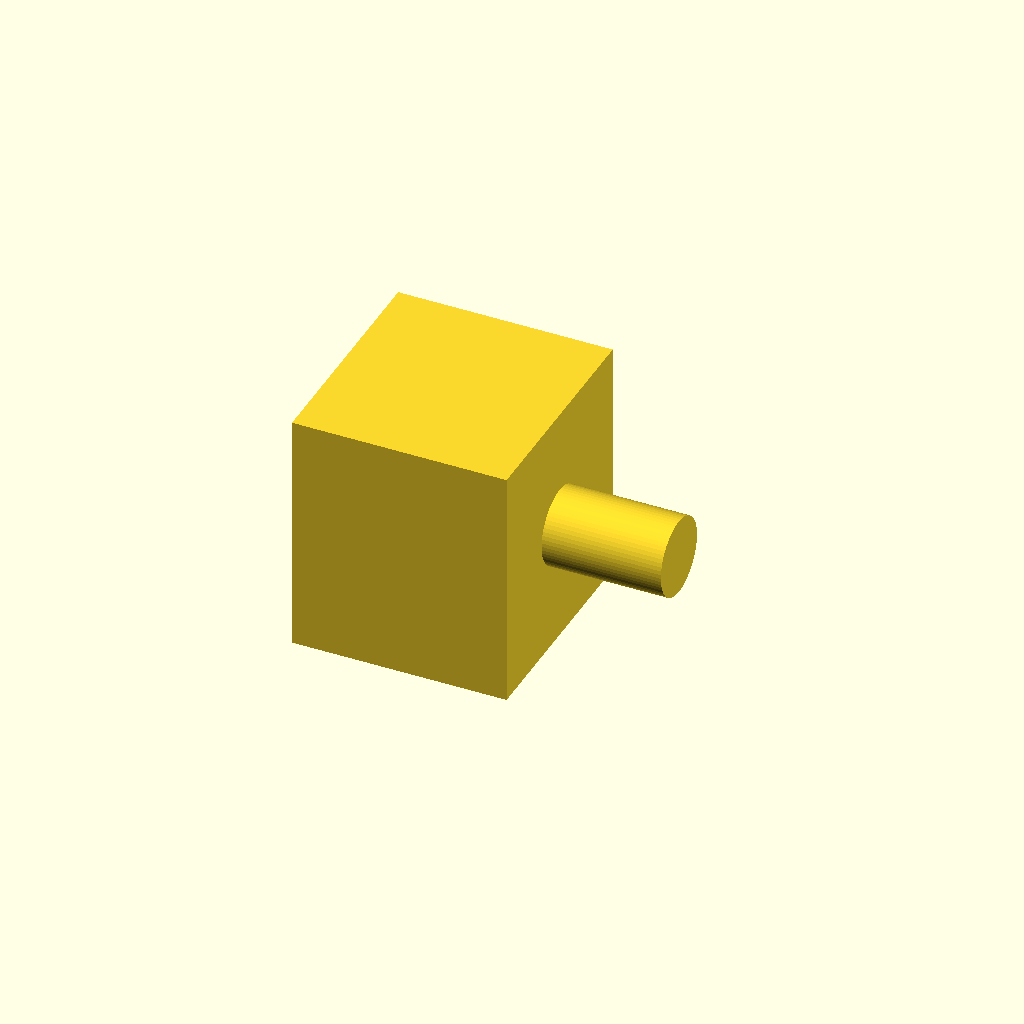
Cell 1: rendered with the file's own defaults.
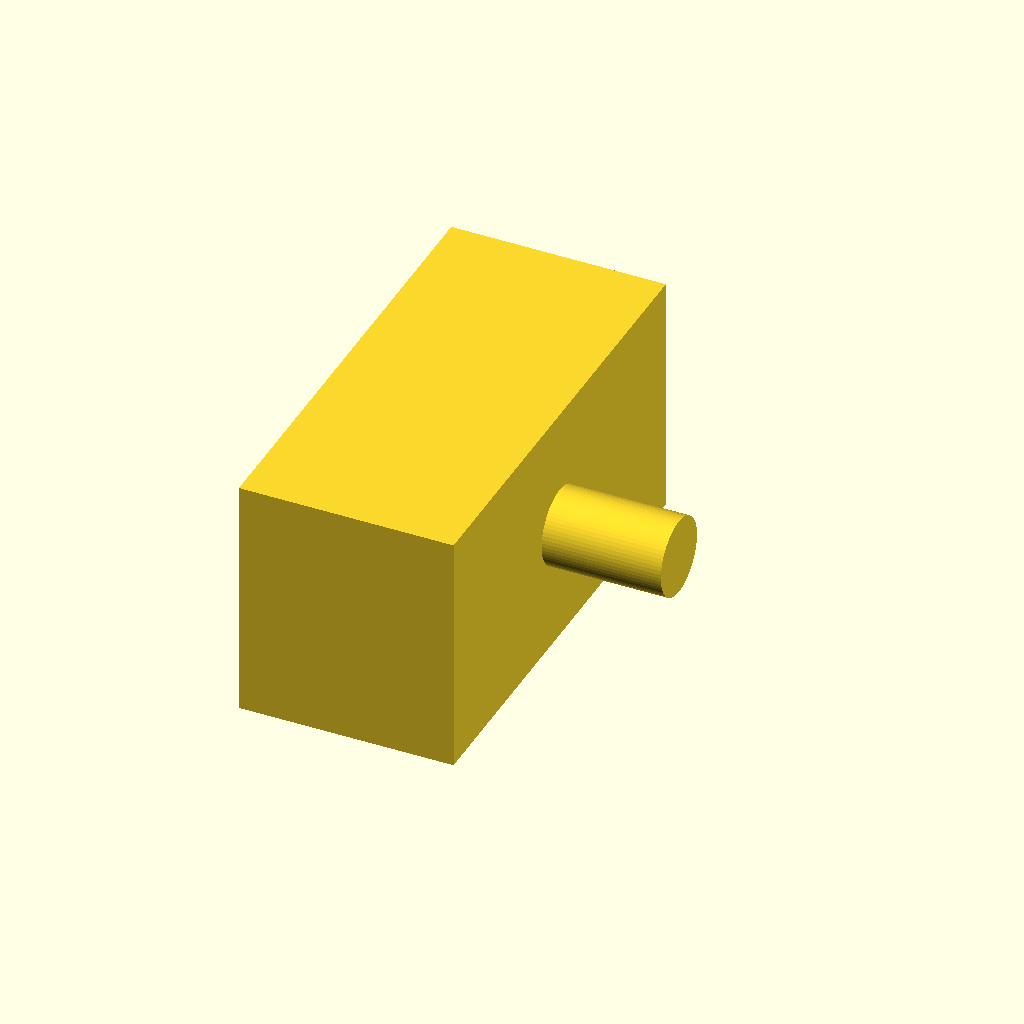
Cell 2: block_wid = 38.2 (everything else at default).
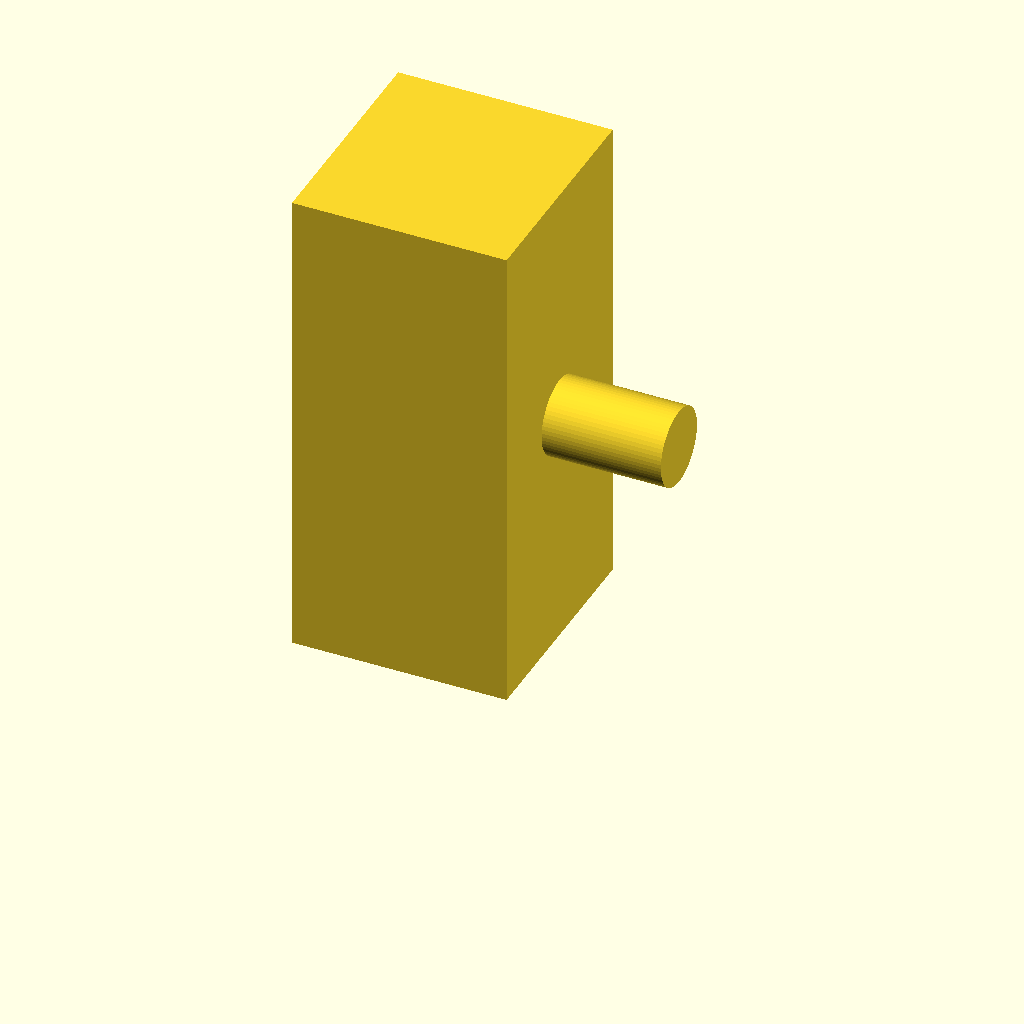
Cell 3: the same model with block_h = 40.8.
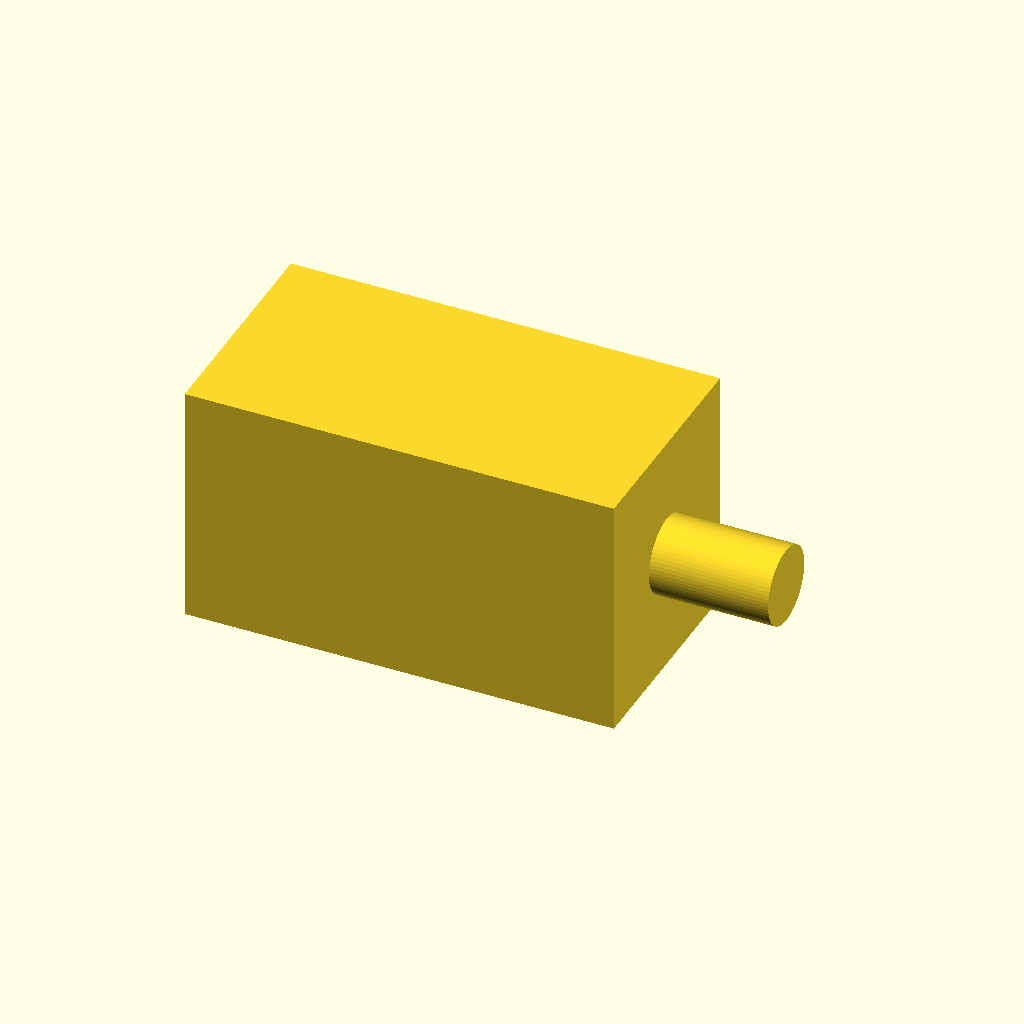
Cell 4: the same model with block_dep = 36.
All cells are drawn from one camera (rotation 55°, 0°, 25°, orthographic, colour scheme Cornfield), so only the parameter changes between them.
The OpenSCAD source (pi monitor mount.scad):
// Pi Screen Rail Mount

$fn = 64;

block_wid = 19.1;
block_h = 20.4;
block_dep = 18.0;
hole_dia = 6.4;

screen_screw_hole_dia = 4.0;
screen_hole_dist = 71.6;

module block_with_hole() {
    translate([0,0,block_h/2])
    cube([block_dep, block_wid, block_h], center=true);
    translate([block_dep/2, 0, block_h/2])
    rotate([0,90,0])
    cylinder(d=6.5, h=10.0);
}

module screen_attachment() {
    
    
}

block_with_hole();
Parameter table extracted from the source (name, type, default, range or options):
block_wid: number, default 19.1
block_h: number, default 20.4
block_dep: number, default 18
hole_dia: number, default 6.4
screen_screw_hole_dia: number, default 4
screen_hole_dist: number, default 71.6
